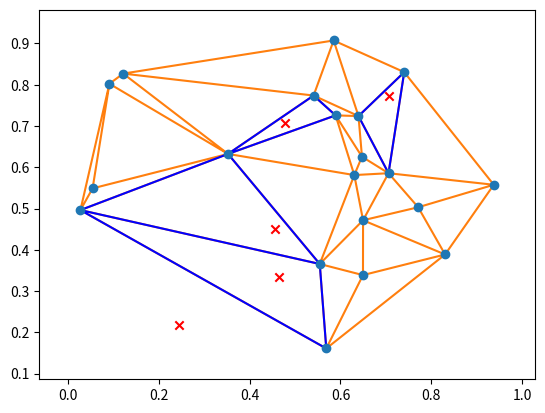

Source code (Python):
import numpy as np
import matplotlib.pyplot as plt
from scipy.spatial import Delaunay, delaunay_plot_2d, tsearch
rng = np.random.default_rng()

pts = rng.random((20, 2))
tri = Delaunay(pts)
_ = delaunay_plot_2d(tri)

loc = rng.uniform(0.2, 0.8, (5, 2))
s = tsearch(tri, loc)
plt.triplot(pts[:, 0], pts[:, 1], tri.simplices[s], 'b-', mask=s==-1)
plt.scatter(loc[:, 0], loc[:, 1], c='r', marker='x')
plt.show()